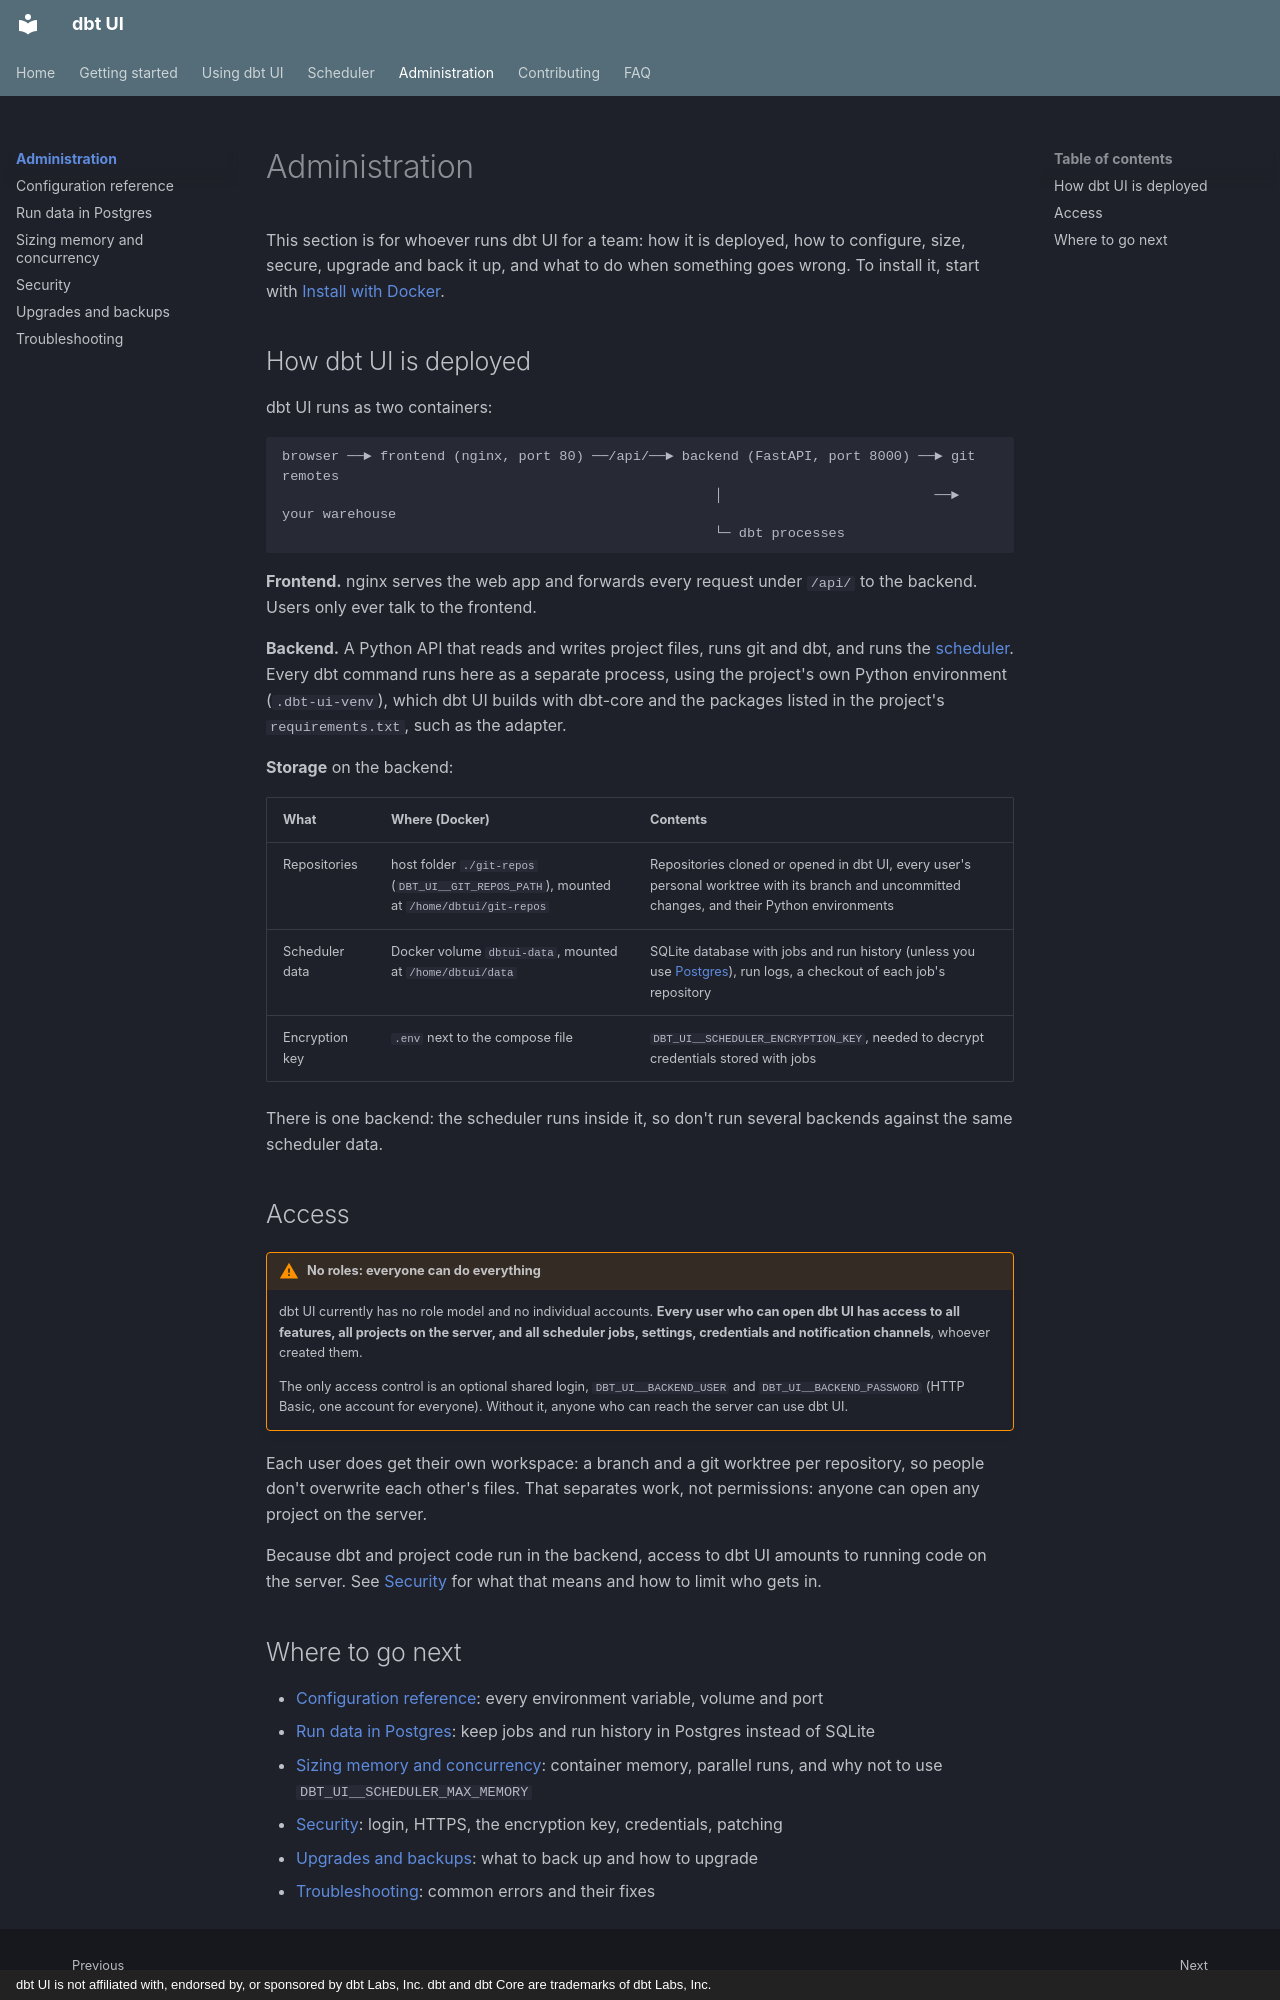

repository: data-diving/dbt-ui · page: admin/index.html · generator: mkdocs · copyright: dbt UI is not affiliated with, endorsed by, or sponsored by dbt Labs, Inc. dbt and dbt Core are trademarks of dbt Labs, Inc.

# Administration

This section is for whoever runs dbt UI for a team: how it is deployed, how to configure, size, secure, upgrade and back it up, and what to do when something goes wrong. To install it, start with [Install with Docker](../getting-started/install.md).

## How dbt UI is deployed

dbt UI runs as two containers:

```text
browser ──► frontend (nginx, port 80) ──/api/──► backend (FastAPI, port 8000) ──► git remotes
                                                     │                          ──► your warehouse
                                                     └─ dbt processes
```

**Frontend.** nginx serves the web app and forwards every request under `/api/` to the backend. Users only ever talk to the frontend.

**Backend.** A Python API that reads and writes project files, runs git and dbt, and runs the [scheduler](../scheduler/index.md). Every dbt command runs here as a separate process, using the project's own Python environment (`.dbt-ui-venv`), which dbt UI builds with dbt-core and the packages listed in the project's `requirements.txt`, such as the adapter.

**Storage** on the backend:

| What | Where (Docker) | Contents |
|---|---|---|
| Repositories | host folder `./git-repos` (`DBT_UI__GIT_REPOS_PATH`), mounted at `/home/dbtui/git-repos` | Repositories cloned or opened in dbt UI, every user's personal worktree with its branch and uncommitted changes, and their Python environments |
| Scheduler data | Docker volume `dbtui-data`, mounted at `/home/dbtui/data` | SQLite database with jobs and run history (unless you use [Postgres](postgres.md)), run logs, a checkout of each job's repository |
| Encryption key | `.env` next to the compose file | `DBT_UI__SCHEDULER_ENCRYPTION_KEY`, needed to decrypt credentials stored with jobs |

There is one backend: the scheduler runs inside it, so don't run several backends against the same scheduler data.

## Access

!!! warning "No roles: everyone can do everything"
    dbt UI currently has no role model and no individual accounts. **Every user who can open dbt UI has access to all features, all projects on the server, and all scheduler jobs, settings, credentials and notification channels**, whoever created them.

    The only access control is an optional shared login, `DBT_UI__BACKEND_USER` and `DBT_UI__BACKEND_PASSWORD` (HTTP Basic, one account for everyone). Without it, anyone who can reach the server can use dbt UI.

Each user does get their own workspace: a branch and a git worktree per repository, so people don't overwrite each other's files. That separates work, not permissions: anyone can open any project on the server.

Because dbt and project code run in the backend, access to dbt UI amounts to running code on the server. See [Security](security.md) for what that means and how to limit who gets in.
